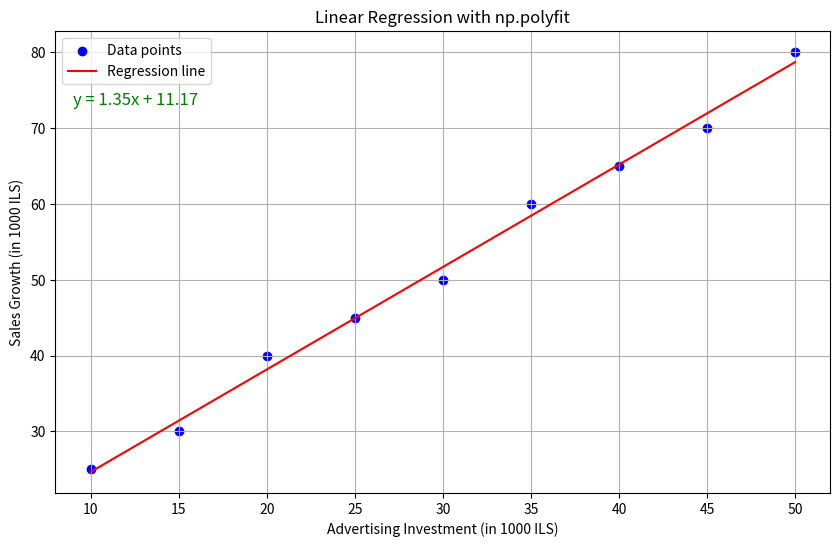

Recreate this plot in Python.
import numpy as np
import matplotlib.pyplot as plt
x = np.array([10, 15, 20, 25, 30, 35, 40, 45, 50])
y = np.array([25, 30, 40, 45, 50, 60, 65, 70, 80])

m, b = np.polyfit(x, y, 1)

print(f"שיפוע (b1): {m:.2f}")
print(f"נקודת חיתוך עם ציר y (b0): {b:.2f}")



plt.figure(figsize=(10, 6))

# פיזור הנתונים המקוריים (הנקודות הכחולות)
plt.scatter(x, y, color='blue', label='Data points')

# קו הרגרסיה המחושב עם polyfit (קו אדום)
y_pred = m * x + b  # מחשבים את כל ערכי y לפי הקו
plt.plot(x, y_pred, color='red', label='Regression line')

# משוואת הקו
equation = f'y = {m:.2f}x + {b:.2f}'
plt.text(9, 73, equation, fontsize=12, color='green')

# כותרות וצירים
plt.title('Linear Regression with np.polyfit')
plt.xlabel('Advertising Investment (in 1000 ILS)')
plt.ylabel('Sales Growth (in 1000 ILS)')
plt.grid(True)
plt.legend(loc = 'upper left')

plt.show()